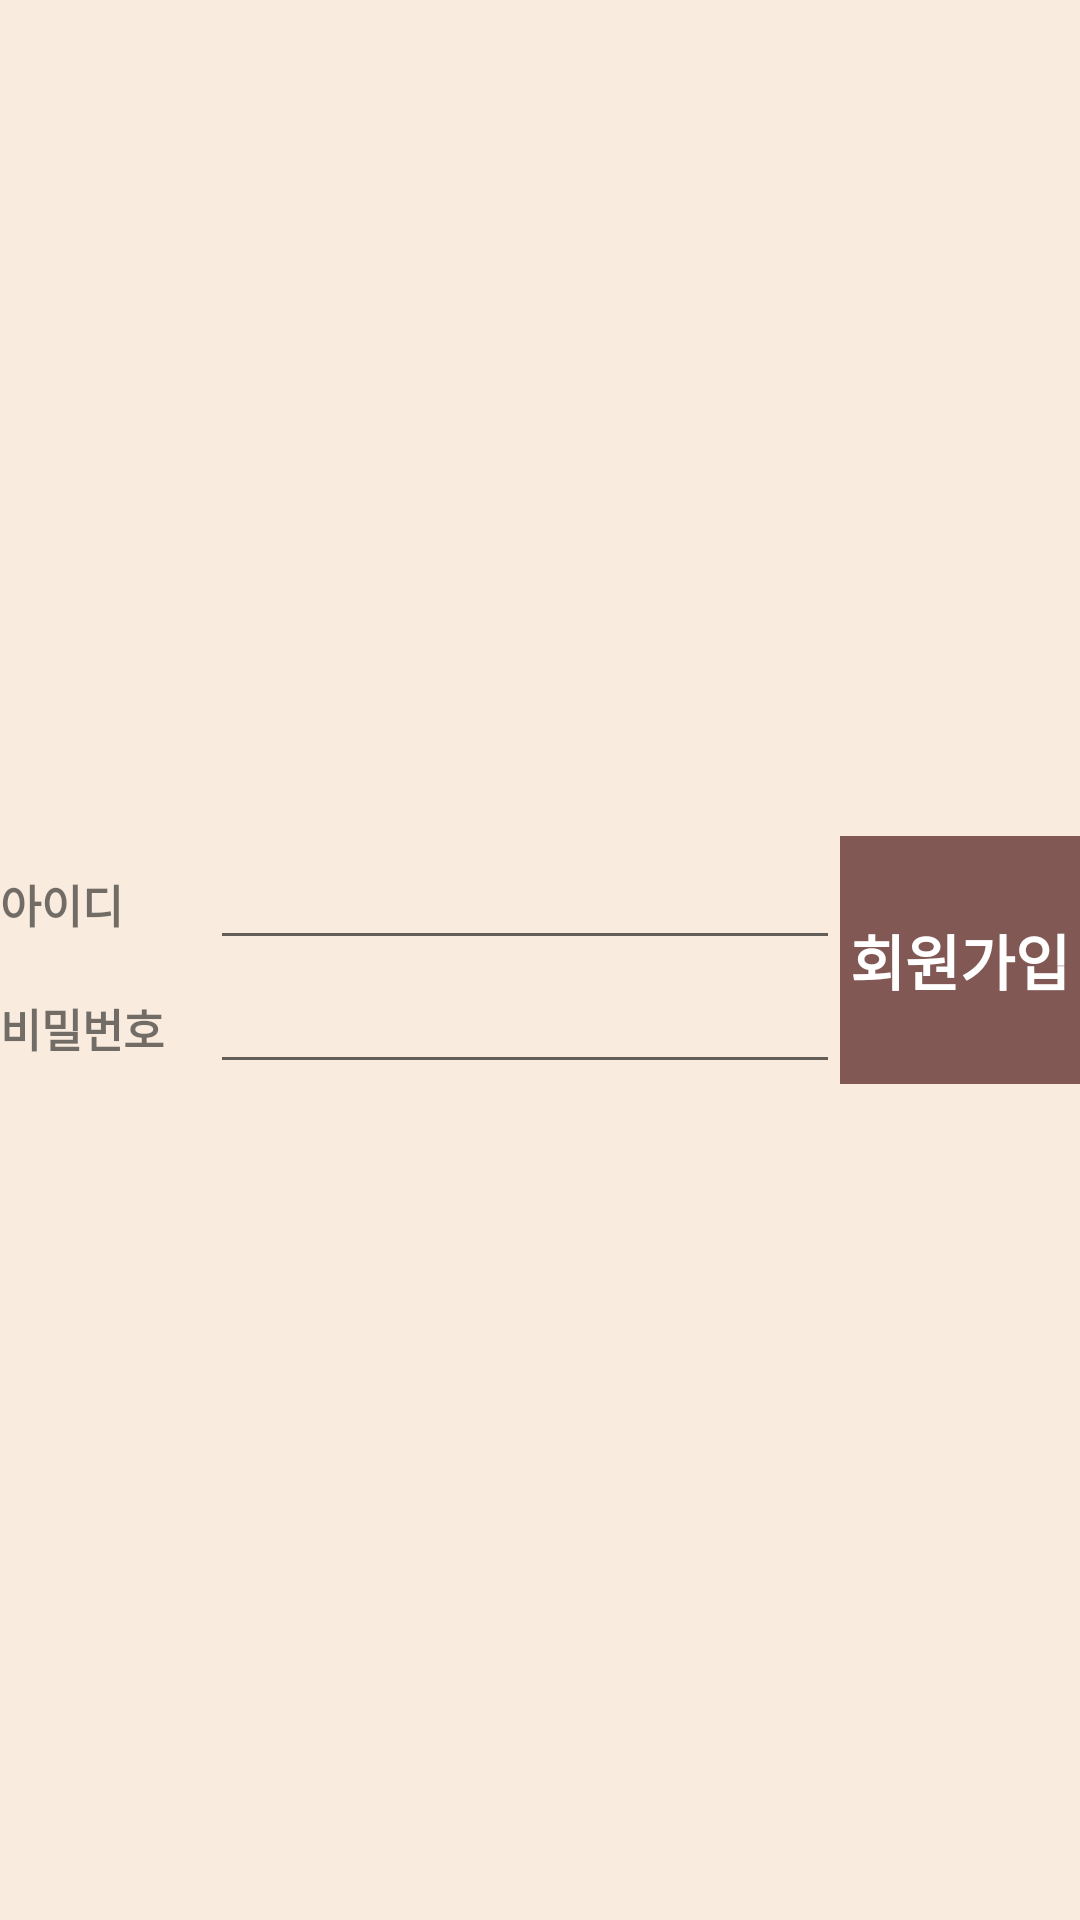

Here is an Android app screen rendered from its layout file. Give the layout XML and the strings, colors and styles it references.
<!-- AndroidManifest.xml: application theme Theme.MyActionbarTest -->
<!-- res/layout/fragment_join.xml -->
<?xml version="1.0" encoding="utf-8"?>
<androidx.constraintlayout.widget.ConstraintLayout xmlns:android="http://schemas.android.com/apk/res/android"
    xmlns:app="http://schemas.android.com/apk/res-auto"
    xmlns:tools="http://schemas.android.com/tools"
    android:layout_width="match_parent"
    android:layout_height="match_parent"
    android:background="#F9EBDE"
    tools:context=".LoginFragment">

    <LinearLayout
        android:layout_width="wrap_content"
        android:layout_height="wrap_content"
        android:orientation="horizontal"
        app:layout_constraintBottom_toBottomOf="parent"
        app:layout_constraintEnd_toEndOf="parent"
        app:layout_constraintStart_toStartOf="parent"
        app:layout_constraintTop_toTopOf="parent">

        <LinearLayout
            android:layout_width="wrap_content"
            android:layout_height="wrap_content"
            android:orientation="vertical">

            <LinearLayout
                android:layout_width="wrap_content"
                android:layout_height="wrap_content"
                android:orientation="horizontal">

                <TextView
                    android:id="@+id/joinid"
                    android:layout_width="70dp"
                    android:layout_height="wrap_content"
                    android:layout_weight="1"
                    android:text="아이디"
                    android:textSize="15sp"
                    android:textStyle="bold" />

                <EditText
                    android:id="@+id/joinidinput"
                    android:layout_width="wrap_content"
                    android:layout_height="wrap_content"
                    android:layout_weight="1"
                    android:ems="10"
                    android:inputType="textPersonName" />

            </LinearLayout>

            <LinearLayout
                android:layout_width="wrap_content"
                android:layout_height="wrap_content"
                android:layout_weight="1"
                android:orientation="horizontal">

                <TextView
                    android:id="@+id/joinpw"
                    android:layout_width="70dp"
                    android:layout_height="wrap_content"
                    android:layout_weight="1"
                    android:text="비밀번호"
                    android:textSize="15sp"
                    android:textStyle="bold" />

                <EditText
                    android:id="@+id/joinpwinput"
                    android:layout_width="wrap_content"
                    android:layout_height="wrap_content"
                    android:layout_weight="1"
                    android:ems="10"
                    android:inputType="textPassword" />

            </LinearLayout>
        </LinearLayout>

        <LinearLayout
            android:layout_width="match_parent"
            android:layout_height="match_parent"
            android:orientation="vertical">

            <Button
                android:id="@+id/joinbutton"
                android:layout_width="wrap_content"
                android:layout_height="wrap_content"
                android:layout_weight="1"
                android:background="#815854"
                android:text="회원가입"
                android:textColor="#FFFFFF"
                android:textSize="20sp"
                android:textStyle="bold" />
        </LinearLayout>

    </LinearLayout>
</androidx.constraintlayout.widget.ConstraintLayout>
<!-- resources referenced by this layout -->
<resources>
  <style name="Theme.MyActionbarTest" parent="Theme.AppCompat.Light">
          
          <item name="colorPrimary">@color/purple_500</item>
          <item name="colorPrimaryVariant">@color/purple_700</item>
          <item name="colorOnPrimary">@color/white</item>
          
          <item name="colorSecondary">@color/teal_200</item>
          <item name="colorSecondaryVariant">@color/teal_700</item>
          <item name="colorOnSecondary">@color/black</item>
          
          <item name="android:statusBarColor" tools:targetApi="l">?attr/colorPrimaryVariant</item>
          
      </style>
  <!-- not gathered from this repository: default colours our renderer supplied (Android Studio template values) -->
  <color name="purple_500">#FF6200EE</color>
  <color name="purple_700">#FF3700B3</color>
  <color name="teal_200">#FF03DAC5</color>
  <color name="teal_700">#FF018786</color>
  <color name="black">#FF000000</color>
  <color name="white">#FFFFFFFF</color>
</resources>
